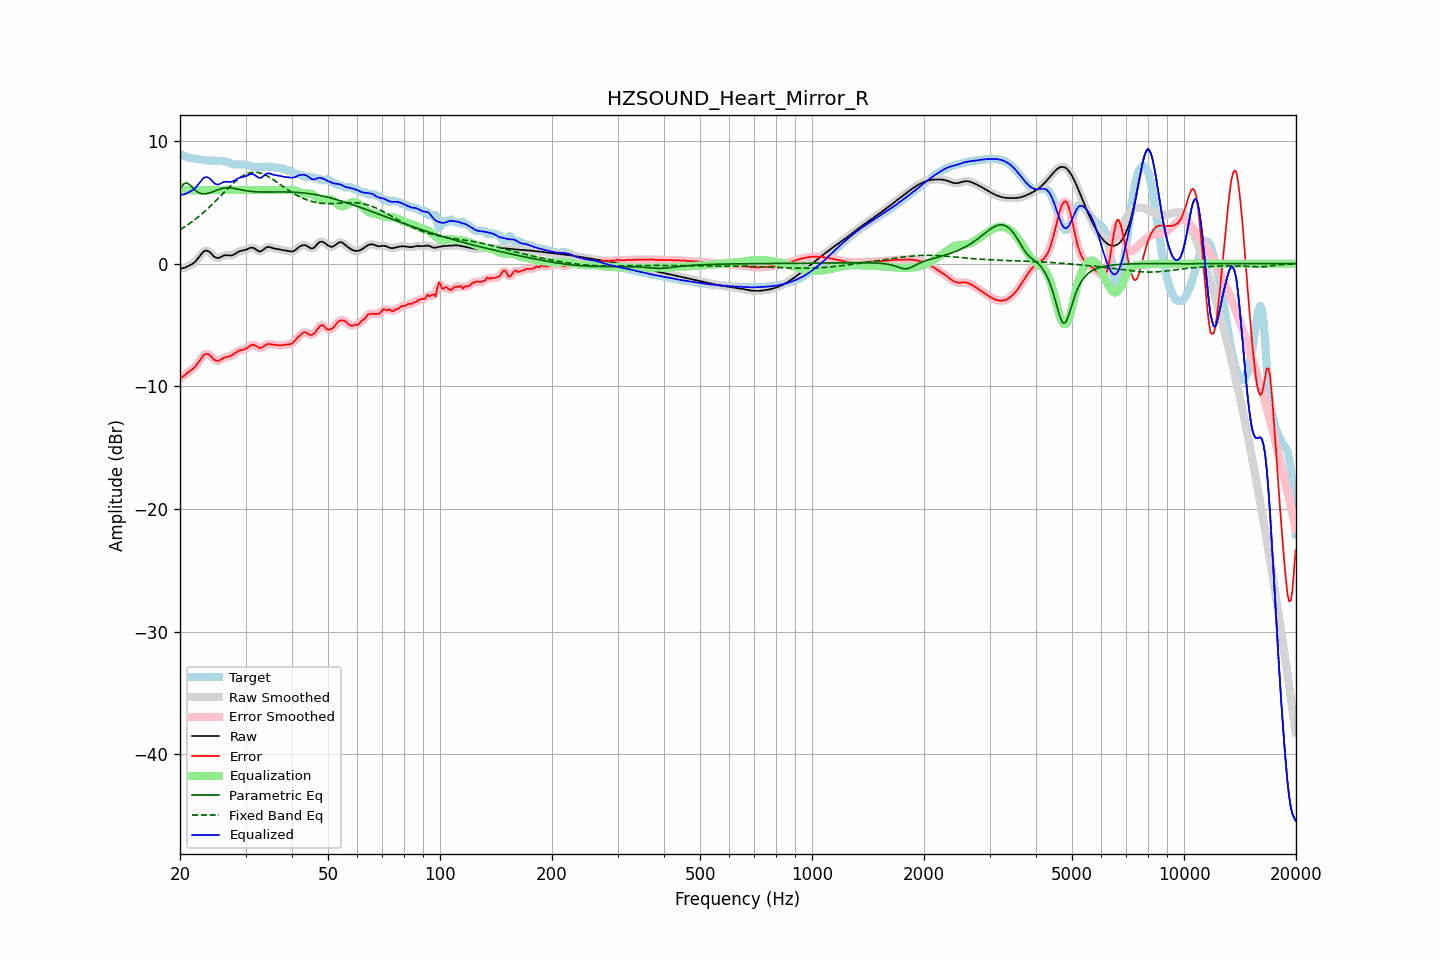

The table this chart was drawn from, first rows:
frequency, raw, error, smoothed, error_smoothed, equalization, parametric_eq, fixed_band_eq, equalized_raw, equalized_smoothed, target
20.00, -0.41, -9.36, -0.41, -9.36, 6.00, 6.07, 2.77, 5.59, 5.59, 8.95
20.20, -0.38, -9.27, -0.39, -9.27, 6.00, 6.27, 2.85, 5.62, 5.61, 8.89
20.40, -0.36, -9.18, -0.36, -9.18, 6.00, 6.48, 2.93, 5.64, 5.64, 8.83
20.61, -0.33, -9.09, -0.32, -9.08, 6.00, 6.54, 3.02, 5.67, 5.68, 8.76
20.81, -0.27, -8.97, -0.27, -8.98, 6.00, 6.60, 3.10, 5.73, 5.73, 8.71
21.02, -0.20, -8.86, -0.21, -8.87, 6.00, 6.52, 3.19, 5.80, 5.79, 8.66
21.23, -0.14, -8.76, -0.14, -8.76, 6.00, 6.45, 3.28, 5.86, 5.86, 8.62
21.44, -0.07, -8.67, -0.07, -8.67, 6.00, 6.31, 3.38, 5.93, 5.93, 8.60
21.66, 0.02, -8.57, 0.01, -8.57, 6.00, 6.18, 3.47, 6.02, 6.01, 8.58
21.87, 0.11, -8.46, 0.12, -8.45, 6.00, 6.05, 3.57, 6.11, 6.12, 8.57
22.09, 0.24, -8.31, 0.25, -8.30, 6.00, 5.93, 3.67, 6.24, 6.25, 8.55
22.31, 0.40, -8.13, 0.40, -8.13, 6.00, 5.85, 3.78, 6.40, 6.40, 8.53
22.54, 0.57, -7.94, 0.57, -7.94, 6.00, 5.77, 3.88, 6.57, 6.57, 8.51
22.76, 0.74, -7.75, 0.74, -7.74, 6.00, 5.73, 3.99, 6.74, 6.74, 8.49
22.99, 0.90, -7.56, 0.89, -7.57, 6.00, 5.70, 4.10, 6.90, 6.89, 8.46
23.22, 1.01, -7.43, 1.01, -7.44, 6.00, 5.70, 4.22, 7.01, 7.01, 8.44
23.45, 1.06, -7.36, 1.06, -7.36, 6.00, 5.70, 4.34, 7.06, 7.06, 8.43
23.69, 1.06, -7.36, 1.06, -7.36, 6.00, 5.72, 4.46, 7.06, 7.06, 8.42
23.92, 0.99, -7.42, 0.99, -7.42, 6.00, 5.75, 4.58, 6.99, 6.99, 8.41
24.16, 0.89, -7.53, 0.88, -7.53, 6.00, 5.80, 4.71, 6.89, 6.88, 8.41
24.40, 0.75, -7.66, 0.75, -7.66, 6.00, 5.84, 4.83, 6.75, 6.75, 8.41
24.65, 0.61, -7.80, 0.62, -7.79, 6.00, 5.90, 4.96, 6.61, 6.62, 8.41
24.89, 0.51, -7.89, 0.52, -7.88, 6.00, 5.95, 5.09, 6.51, 6.52, 8.40
25.14, 0.47, -7.92, 0.47, -7.92, 6.00, 6.00, 5.23, 6.47, 6.47, 8.39
25.39, 0.46, -7.92, 0.47, -7.91, 6.00, 6.05, 5.36, 6.46, 6.47, 8.38
25.65, 0.52, -7.85, 0.52, -7.85, 6.00, 6.09, 5.49, 6.52, 6.52, 8.37
25.91, 0.59, -7.78, 0.59, -7.78, 6.00, 6.13, 5.63, 6.59, 6.59, 8.36
26.16, 0.65, -7.70, 0.65, -7.70, 6.00, 6.15, 5.76, 6.65, 6.65, 8.35
26.43, 0.69, -7.64, 0.68, -7.65, 6.00, 6.18, 5.90, 6.69, 6.68, 8.33
26.69, 0.69, -7.61, 0.69, -7.61, 6.00, 6.18, 6.03, 6.69, 6.69, 8.30
26.96, 0.68, -7.58, 0.68, -7.58, 6.00, 6.19, 6.16, 6.68, 6.68, 8.26
27.23, 0.67, -7.55, 0.67, -7.54, 6.00, 6.18, 6.29, 6.67, 6.67, 8.21
27.50, 0.67, -7.49, 0.68, -7.49, 6.00, 6.17, 6.42, 6.67, 6.68, 8.17
27.77, 0.71, -7.41, 0.72, -7.41, 6.00, 6.15, 6.54, 6.71, 6.72, 8.13
28.05, 0.78, -7.32, 0.78, -7.32, 6.00, 6.13, 6.66, 6.78, 6.78, 8.10
28.33, 0.87, -7.22, 0.86, -7.22, 6.00, 6.10, 6.77, 6.87, 6.86, 8.09
28.62, 0.95, -7.14, 0.94, -7.14, 6.00, 6.08, 6.88, 6.95, 6.94, 8.08
28.90, 1.01, -7.08, 1.01, -7.08, 6.00, 6.05, 6.98, 7.01, 7.01, 8.09
29.19, 1.05, -7.04, 1.05, -7.04, 6.00, 6.03, 7.07, 7.05, 7.05, 8.09
29.48, 1.08, -7.02, 1.08, -7.02, 6.00, 6.00, 7.16, 7.08, 7.08, 8.10
29.78, 1.10, -6.98, 1.10, -6.98, 6.00, 5.97, 7.23, 7.10, 7.10, 8.09
30.08, 1.14, -6.94, 1.14, -6.93, 6.00, 5.95, 7.30, 7.14, 7.14, 8.07
30.38, 1.19, -6.85, 1.20, -6.85, 6.00, 5.93, 7.35, 7.19, 7.20, 8.05
30.68, 1.26, -6.75, 1.26, -6.75, 6.00, 5.91, 7.39, 7.26, 7.26, 8.01
30.99, 1.30, -6.66, 1.30, -6.67, 6.00, 5.90, 7.43, 7.30, 7.30, 7.97
31.30, 1.31, -6.62, 1.30, -6.63, 6.00, 5.89, 7.45, 7.31, 7.30, 7.93
31.61, 1.27, -6.62, 1.26, -6.63, 6.00, 5.87, 7.46, 7.27, 7.26, 7.89
31.93, 1.18, -6.69, 1.18, -6.69, 6.00, 5.87, 7.46, 7.18, 7.18, 7.87
32.24, 1.09, -6.77, 1.09, -6.78, 6.00, 5.86, 7.45, 7.09, 7.09, 7.86
32.57, 1.01, -6.86, 1.02, -6.84, 6.00, 5.85, 7.42, 7.01, 7.02, 7.86
32.89, 1.00, -6.88, 1.01, -6.87, 6.00, 5.85, 7.39, 7.00, 7.01, 7.88
33.22, 1.06, -6.84, 1.06, -6.83, 6.00, 5.85, 7.35, 7.06, 7.06, 7.89
33.55, 1.16, -6.75, 1.16, -6.75, 6.00, 5.84, 7.30, 7.16, 7.16, 7.91
33.89, 1.27, -6.65, 1.26, -6.66, 6.00, 5.84, 7.24, 7.27, 7.26, 7.92
34.23, 1.34, -6.58, 1.33, -6.59, 6.00, 5.84, 7.18, 7.34, 7.33, 7.92
34.57, 1.37, -6.54, 1.36, -6.55, 6.00, 5.84, 7.10, 7.37, 7.36, 7.92
34.92, 1.35, -6.56, 1.35, -6.56, 6.00, 5.85, 7.03, 7.35, 7.35, 7.91
35.27, 1.31, -6.58, 1.31, -6.58, 6.00, 5.85, 6.94, 7.31, 7.31, 7.89
35.62, 1.26, -6.61, 1.27, -6.60, 6.00, 5.85, 6.86, 7.26, 7.27, 7.87
35.97, 1.23, -6.62, 1.23, -6.62, 6.00, 5.85, 6.77, 7.23, 7.23, 7.85
... 635 more rows
